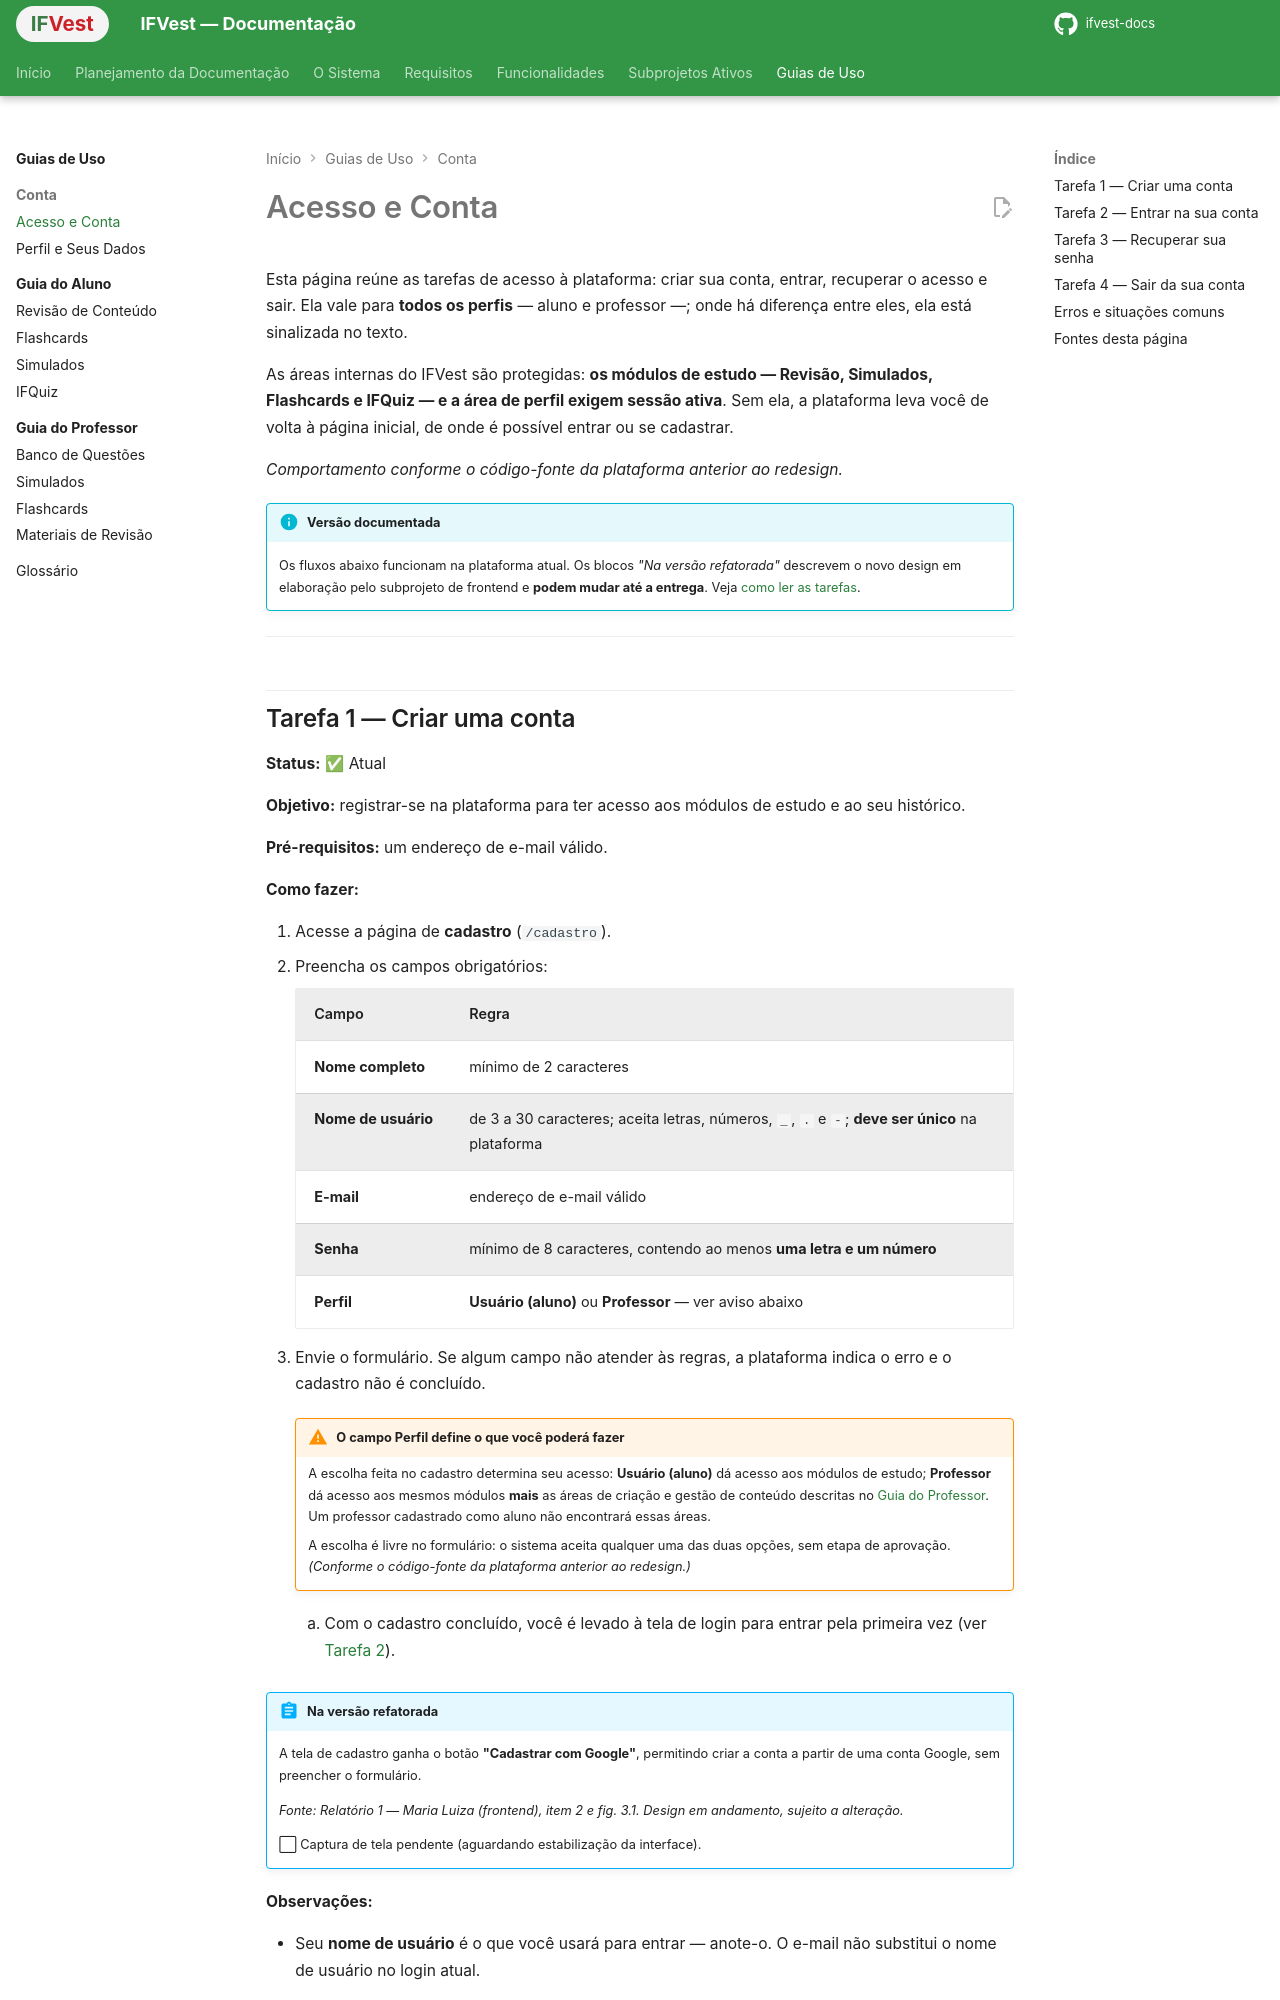

repository: IthaloCavalcante/ifvest-docs · page: guias/conta/acesso/index.html · generator: mkdocs

# Acesso e Conta

Esta página reúne as tarefas de acesso à plataforma: criar sua conta, entrar, recuperar o acesso e sair. Ela vale para **todos os perfis** — aluno e professor —; onde há diferença entre eles, ela está sinalizada no texto.

As áreas internas do IFVest são protegidas: **os módulos de estudo — Revisão, Simulados, Flashcards e IFQuiz — e a área de perfil exigem sessão ativa**. Sem ela, a plataforma leva você de volta à página inicial, de onde é possível entrar ou se cadastrar.

*Comportamento conforme o código-fonte da plataforma anterior ao redesign.*

!!! info "Versão documentada"
    Os fluxos abaixo funcionam na plataforma atual. Os blocos *"Na versão refatorada"* descrevem o novo design em elaboração pelo subprojeto de frontend e **podem mudar até a entrega**. Veja [como ler as tarefas](../index.md#como-ler-as-tarefas).

---
